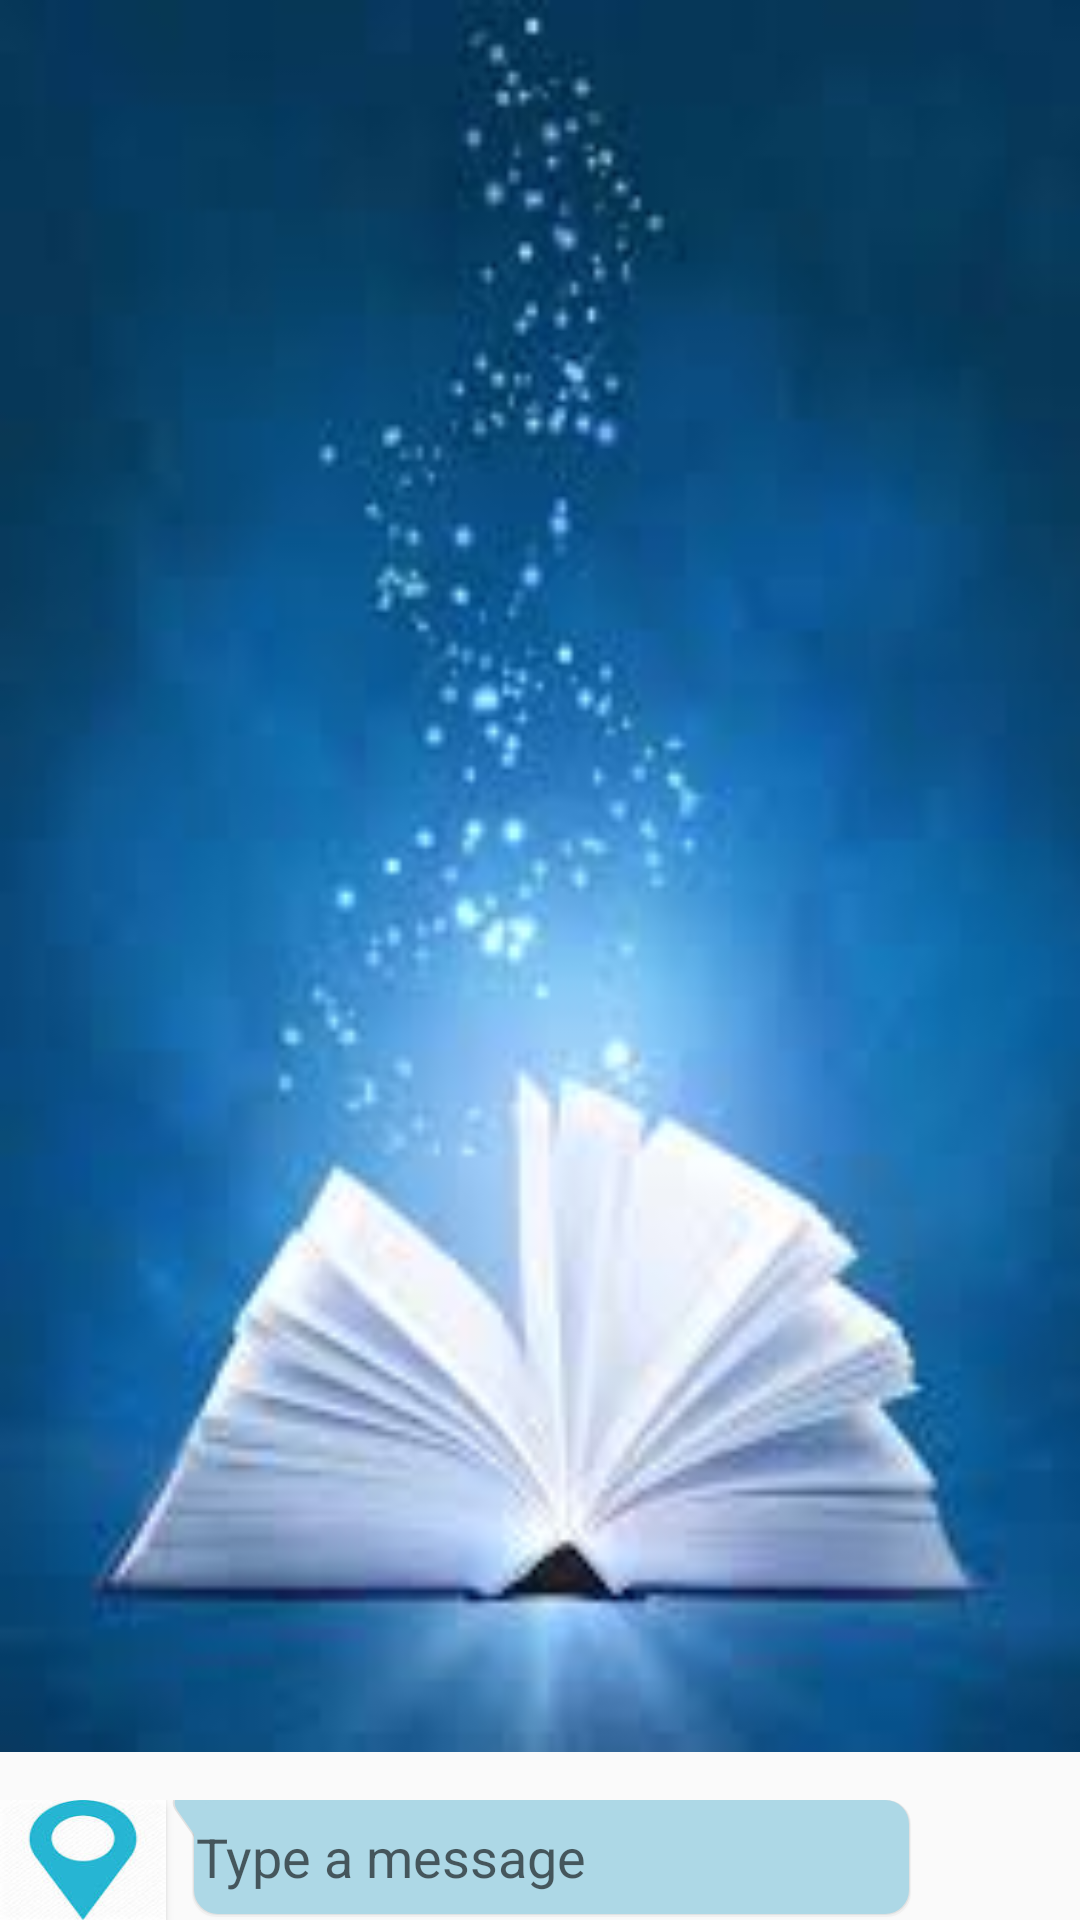

This screen was rendered from an Android layout file. Write that file and the resources it references.
<!-- AndroidManifest.xml: application theme AppTheme -->
<!-- res/layout/activity_chat_box.xml -->
<?xml version="1.0" encoding="utf-8"?>
<androidx.constraintlayout.widget.ConstraintLayout xmlns:android="http://schemas.android.com/apk/res/android"
    xmlns:app="http://schemas.android.com/apk/res-auto"
    xmlns:tools="http://schemas.android.com/tools"
    android:layout_width="match_parent"
    android:layout_height="match_parent"

    tools:context=".Support.ChatBox">

    <RelativeLayout
        android:layout_width="match_parent"
        android:layout_height="match_parent">

        <androidx.recyclerview.widget.RecyclerView
            android:id="@+id/chatbox"
            android:layout_width="match_parent"
            android:layout_height="667dp"
            android:layout_above="@id/composer"
            android:layout_marginBottom="16dp"
            android:background="@drawable/bookback">

        </androidx.recyclerview.widget.RecyclerView>

        <LinearLayout
            android:id="@+id/composer"
            android:layout_width="match_parent"
            android:layout_height="wrap_content"
            android:layout_alignParentBottom="true"
            android:orientation="horizontal"
            android:weightSum="13">
            <Button
                android:layout_width="0dp"
                android:layout_height="40dp"
                android:layout_weight="2"

                android:background="@drawable/loca"
                android:id="@+id/locate">

            </Button>

            <EditText
                android:layout_width="0dp"
                android:background="@drawable/editback"
                android:layout_height="match_parent"
                android:hint="Type a message"
                android:paddingLeft="10dp"
                android:id="@+id/MessgeContent"
                android:layout_weight="9" />



            <Button
                android:layout_width="0dp"
                android:id="@+id/sendMessege"
                android:layout_height="40dp"
                android:layout_weight="2"
                android:background="@drawable/send"
                />
        </LinearLayout>
    </RelativeLayout>

</androidx.constraintlayout.widget.ConstraintLayout>
<!-- resources referenced by this layout -->
<resources>
  <!-- drawable bookback: png bitmap (drawable, 5666 bytes) -->
  <!-- drawable editback: vector/xml drawable (drawable, 3054 chars, omitted) -->
  <!-- drawable loca: png bitmap (drawable, 3091 bytes) -->
  <style name="AppTheme" parent="Theme.AppCompat.Light.DarkActionBar">
          
          <item name="colorPrimary">@color/blue</item>
          <item name="colorPrimaryDark">@color/blue</item>
          <item name="colorAccent">@color/blue</item>
      </style>
  <color name="blue">#3895d3</color>
</resources>
